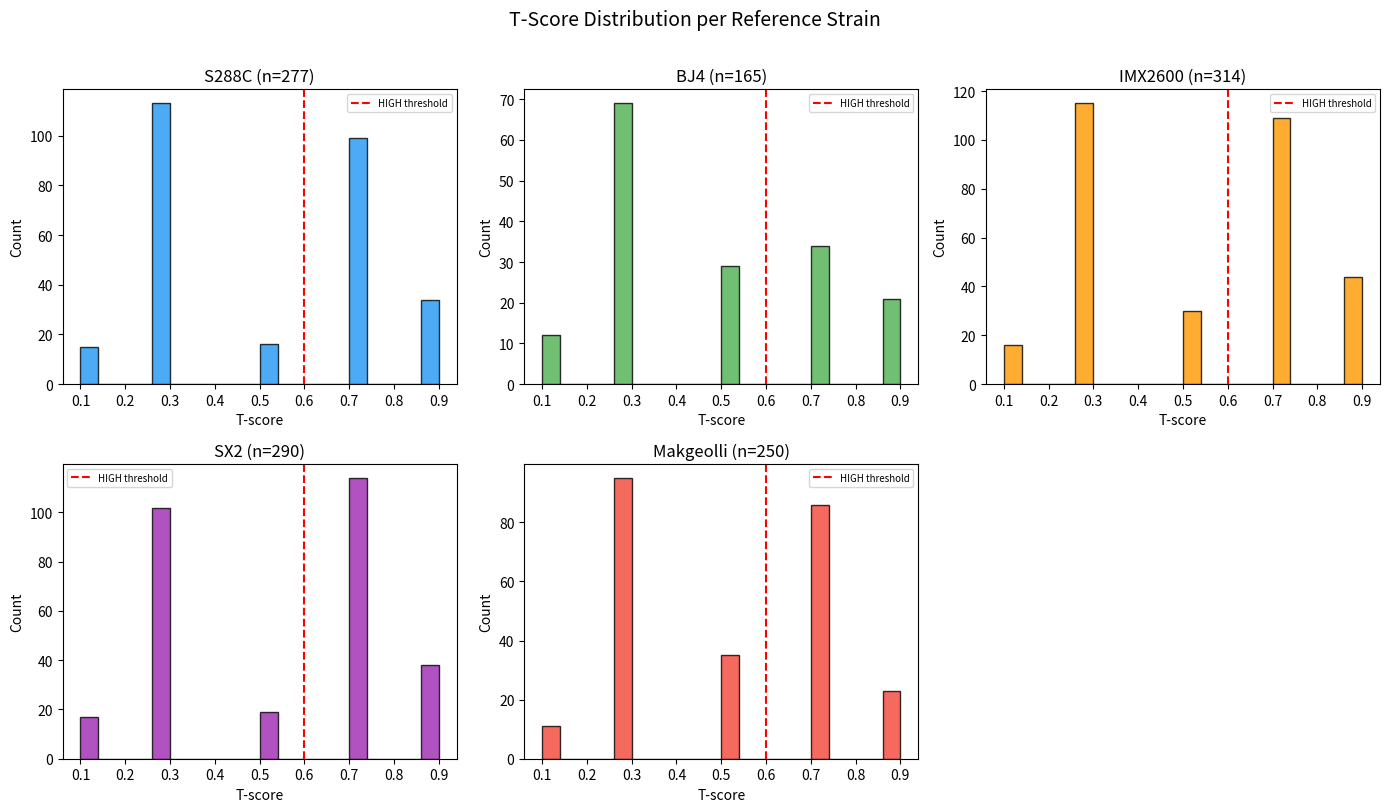

The script that saved this image: (Note: this script raises an exception after producing the figure.)
#!/usr/bin/env python3
"""Supplementary figures for FUNGUS-SV."""
import matplotlib
matplotlib.use('Agg')
import matplotlib.pyplot as plt
import numpy as np

strains = ['S288C', 'BJ4', 'IMX2600', 'SX2', 'Makgeolli']
colors = ['#2196F3', '#4CAF50', '#FF9800', '#9C27B0', '#F44336']

# Figure 5: T-score distribution (simulated from tier data)
tier_data = {
    'S288C': [34, 99, 16, 113, 15],   # TRIPLE, DOUBLE, SINGLE, WEAK, CONTRADICTED
    'BJ4': [21, 34, 29, 69, 12],
    'IMX2600': [44, 109, 30, 115, 16],
    'SX2': [38, 114, 19, 102, 17],
    'Makgeolli': [23, 86, 35, 95, 11],
}

fig, axes = plt.subplots(2, 3, figsize=(14, 8))
axes = axes.flatten()
for i, (strain, counts) in enumerate(tier_data.items()):
    t_scores = []
    t_scores.extend([0.90]*counts[0])  # TRIPLE
    t_scores.extend([0.70]*counts[1])  # DOUBLE
    t_scores.extend([0.50]*counts[2])  # SINGLE
    t_scores.extend([0.30]*counts[3])  # WEAK
    t_scores.extend([0.10]*counts[4])  # CONTRADICTED
    axes[i].hist(t_scores, bins=20, color=colors[i], edgecolor='black', alpha=0.8)
    axes[i].axvline(x=0.60, color='red', linestyle='--', label='HIGH threshold')
    axes[i].set_title(f'{strain} (n={len(t_scores)})')
    axes[i].set_xlabel('T-score')
    axes[i].set_ylabel('Count')
    axes[i].legend(fontsize=7)
axes[5].axis('off')
plt.suptitle('T-Score Distribution per Reference Strain', fontsize=14, y=1.01)
plt.tight_layout()
plt.savefig('docs/figures/figure5_tscore_distribution.png', dpi=150, bbox_inches='tight')
print("Saved figure5_tscore_distribution.png")

# Figure 6: SV size distribution (approximate from tier bin data)
size_bins_data = {
    'S288C': [65, 120, 31, 61],     # 50-100, 100-500, 500-5000, >5000
    'BJ4': [56, 58, 32, 19],
    'IMX2600': [77, 147, 40, 50],
    'SX2': [96, 143, 35, 16],
    'Makgeolli': [63, 116, 36, 35],
}
fig, ax = plt.subplots(figsize=(10, 6))
x = np.arange(4)
width = 0.15
for i, (strain, counts) in enumerate(size_bins_data.items()):
    ax.bar(x + i*width, counts, width, label=strain, color=colors[i], edgecolor='black')
ax.set_ylabel('Number of SVs')
ax.set_title('SV Size Distribution per Reference Strain')
ax.set_xticks(x + width*2)
ax.set_xticklabels(['50-100 bp', '100-500 bp', '500-5000 bp', '>5000 bp'])
ax.legend()
plt.tight_layout()
plt.savefig('docs/figures/figure6_size_distribution.png', dpi=150)
print("Saved figure6_size_distribution.png")

# Figure 7: Caller agreement (raw calls per strain)
raw_calls = {
    'S288C': [794, 1600, 1586],
    'BJ4': [871, 1520, 1491],
    'IMX2600': [826, 1769, 1599],
    'SX2': [848, 1714, 1572],
    'Makgeolli': [747, 1450, 1489],
}
fig, ax = plt.subplots(figsize=(10, 6))
x = np.arange(len(strains))
width = 0.25
sniffles = [raw_calls[s][0] for s in strains]
cutesv = [raw_calls[s][1] for s in strains]
svim = [raw_calls[s][2] for s in strains]
ax.bar(x - width, sniffles, width, label='Sniffles2', color='#E91E63', edgecolor='black')
ax.bar(x, cutesv, width, label='cuteSV', color='#2196F3', edgecolor='black')
ax.bar(x + width, svim, width, label='SVIM', color='#4CAF50', edgecolor='black')
ax.set_ylabel('Raw SV Calls')
ax.set_title('Raw Calls per Caller per Reference')
ax.set_xticks(x)
ax.set_xticklabels(strains)
ax.legend()
plt.tight_layout()
plt.savefig('docs/figures/figure7_raw_calls.png', dpi=150)
print("Saved figure7_raw_calls.png")

# Figure 8: Consensus rate (raw → consensus reduction)
raw_totals = [sum(raw_calls[s]) for s in strains]
consensus_svs = [277, 165, 314, 290, 250]
fig, ax = plt.subplots(figsize=(10, 6))
x = np.arange(len(strains))
width = 0.35
ax.bar(x - width/2, raw_totals, width, label='Raw Calls (3 callers)', color='#FF9800', edgecolor='black')
ax.bar(x + width/2, consensus_svs, width, label='ICB Consensus', color='#4CAF50', edgecolor='black')
for i in range(len(strains)):
    reduction = (1 - consensus_svs[i]/raw_totals[i]) * 100
    ax.annotate(f'-{reduction:.0f}%', (x[i]+width/2, consensus_svs[i]+10), ha='center', fontsize=8, color='darkgreen')
ax.set_ylabel('Number of SVs')
ax.set_title('ICB Consensus: Raw Calls → Filtered Consensus')
ax.set_xticks(x)
ax.set_xticklabels(strains)
ax.legend()
plt.tight_layout()
plt.savefig('docs/figures/figure8_consensus_rate.png', dpi=150)
print("Saved figure8_consensus_rate.png")

print("\nAll supplementary figures generated!")
